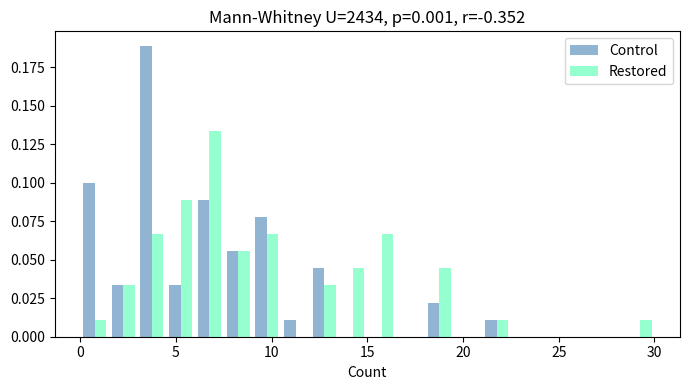
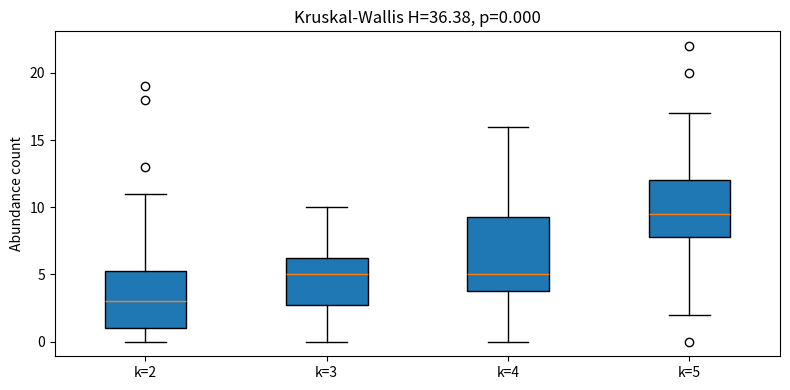

The matplotlib source for these figures, in order:
import numpy as np
import pandas as pd
import scipy.stats as stats
import matplotlib.pyplot as plt
rng = np.random.default_rng(42)
ctrl  = rng.negative_binomial(3, 0.35, 60)
rest  = rng.negative_binomial(4, 0.30, 60)
before = rng.poisson(8, 40)
after  = before + rng.integers(-2, 5, 40)
g4 = [rng.negative_binomial(k, 0.35, 40) for k in [2,3,4,5]]
print(f"Control  median={np.median(ctrl):.1f}, IQR={np.percentile(ctrl,75)-np.percentile(ctrl,25):.1f}")
print(f"Restored median={np.median(rest):.1f}, IQR={np.percentile(rest,75)-np.percentile(rest,25):.1f}")

U, p = stats.mannwhitneyu(rest, ctrl, alternative="two-sided")
r_rb = 1 - (2*U)/(len(ctrl)*len(rest))
print(f"Mann-Whitney U={U:.0f}, p={p:.4f}")
print(f"Rank-biserial r={r_rb:.3f}  (small=0.1, medium=0.3, large>=0.5)")
fig, ax = plt.subplots(figsize=(7,4))
ax.hist([ctrl, rest], bins=20, density=True, alpha=0.6,
        color=["steelblue","#4fffb0"], label=["Control","Restored"])
ax.set_xlabel("Count"); ax.legend()
ax.set_title(f"Mann-Whitney U={U:.0f}, p={p:.3f}, r={r_rb:.3f}")
plt.tight_layout(); plt.show()

W, p = stats.wilcoxon(after, before, alternative="two-sided")
print(f"Wilcoxon signed-rank: W={W:.0f}, p={p:.4f}")
print(f"Median difference: {np.median(after-before):.2f}")
t_w, p_w = stats.ttest_rel(after, before)
print(f"Comparison -- paired t: p={p_w:.4f}")

H, p = stats.kruskal(*g4)
N = sum(len(g) for g in g4)
eta2 = (H - len(g4)+1)/(N - len(g4))
print(f"Kruskal-Wallis: H={H:.3f}, p={p:.4f}, eta2={eta2:.3f}")
print("Post-hoc: scikit_posthocs.posthoc_dunn(groups, p_adjust='bonferroni')")
# Visualise
fig, ax = plt.subplots(figsize=(8,4))
ax.boxplot(g4, labels=["k=2","k=3","k=4","k=5"], patch_artist=True)
ax.set_ylabel("Abundance count")
ax.set_title(f"Kruskal-Wallis H={H:.2f}, p={p:.3f}")
plt.tight_layout(); plt.show()
